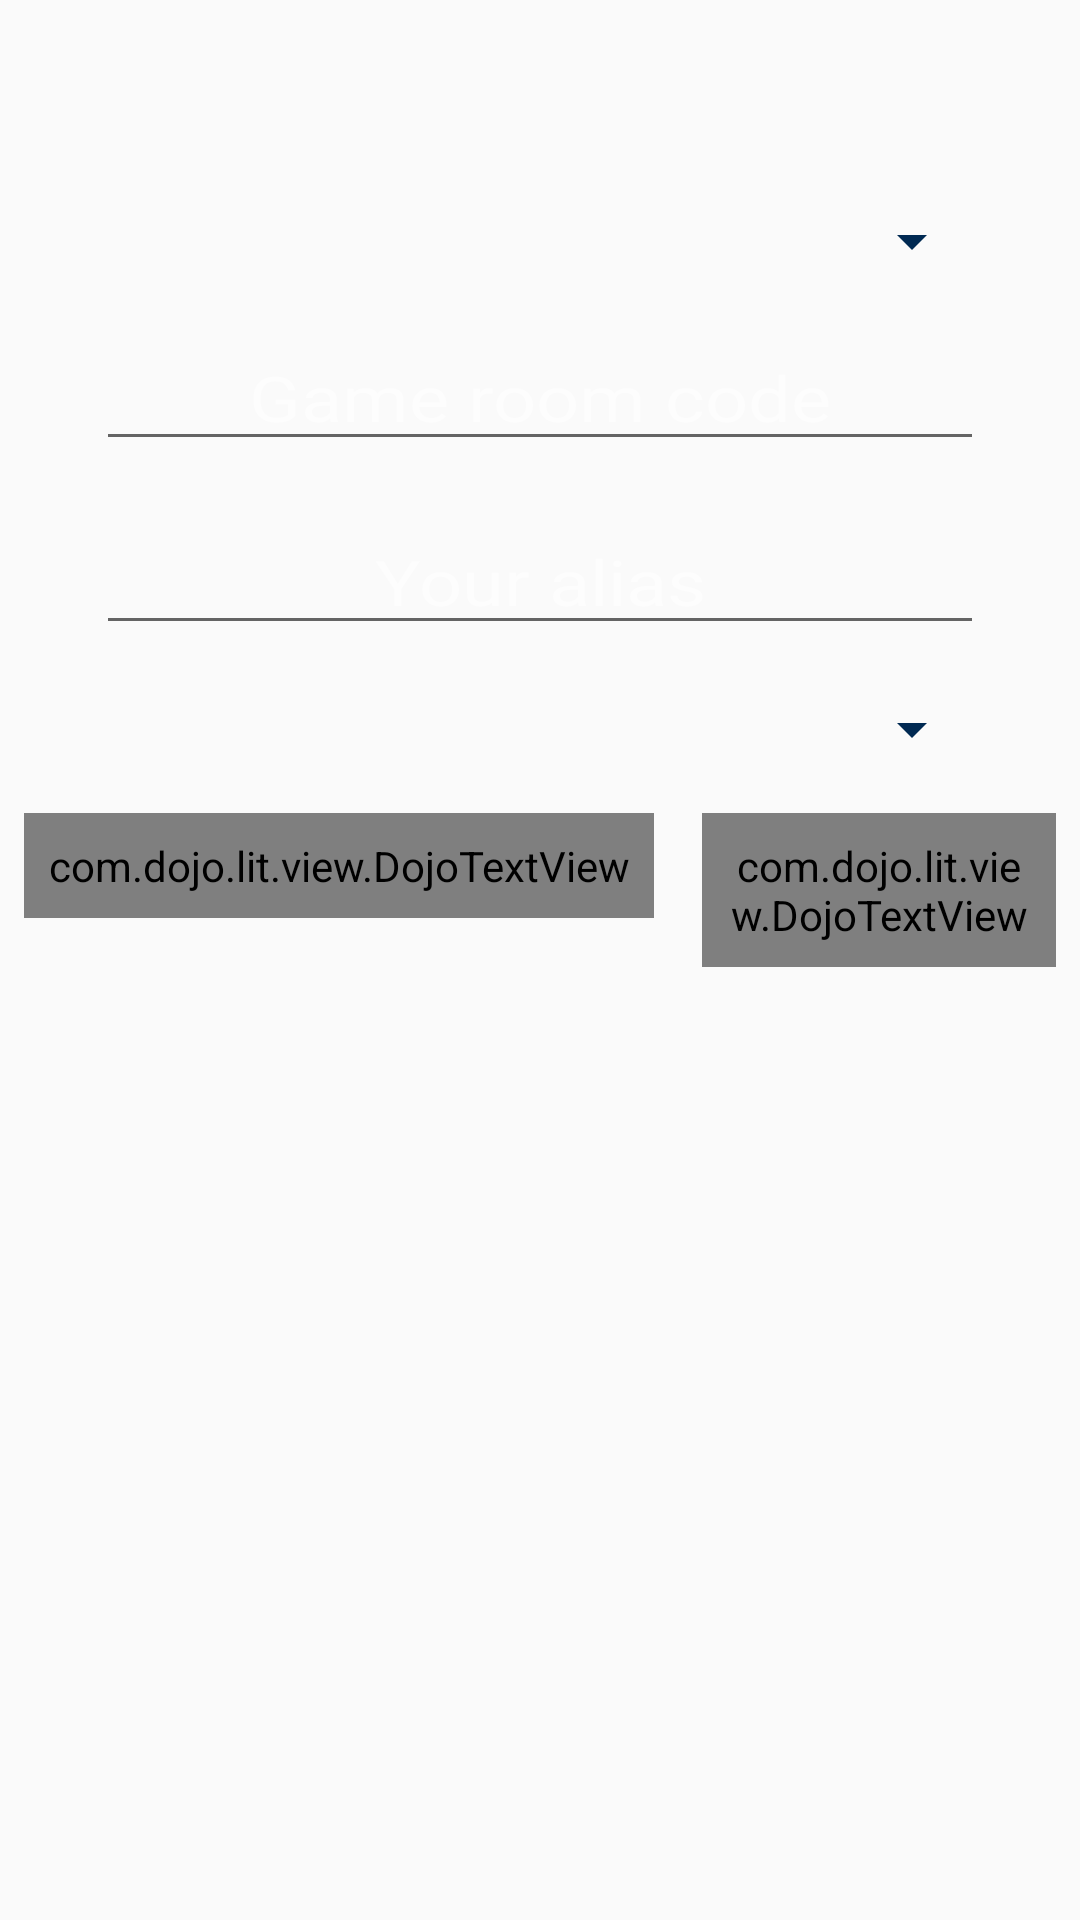

The Android layout XML behind this screen, and the referenced resources:
<!-- AndroidManifest.xml: application theme AppTheme -->
<!-- res/layout/init_lit_dialog.xml -->
<?xml version="1.0" encoding="utf-8"?>
<LinearLayout xmlns:android="http://schemas.android.com/apk/res/android"
    android:layout_width="match_parent"
    android:layout_height="wrap_content"
    android:orientation="vertical">

    <TextView
        android:id="@+id/title"
        style="@style/DojoDialogTextStyle"
        android:layout_width="wrap_content"
        android:layout_height="wrap_content"
        android:layout_margin="@dimen/standard_margin" />

    <TextView
        android:id="@+id/error_msg_tv"
        android:layout_width="wrap_content"
        android:layout_height="wrap_content"
        android:layout_margin="@dimen/standard_margin"
        android:text="@string/please_fill_all_fields"
        android:textColor="@color/colorError"
        android:visibility="gone" />

    <Spinner
        android:id="@+id/logs_count_dropdown"
        android:layout_width="match_parent"
        android:layout_height="wrap_content"
        android:layout_marginLeft="@dimen/standard_margin_double"
        android:layout_marginTop="@dimen/standard_margin_half"
        android:layout_marginRight="@dimen/standard_margin_double"
        android:layout_marginBottom="@dimen/standard_margin_half"
        android:backgroundTint="@color/navy_blue"
        android:hint="@string/number_of_logs"
        android:spinnerMode="dropdown" />

    <EditText
        android:id="@+id/game_code_tv"
        style="@style/DojoDialogTextStyle"
        android:layout_width="match_parent"
        android:layout_height="wrap_content"
        android:layout_marginLeft="@dimen/standard_margin_double"
        android:layout_marginTop="@dimen/standard_margin_half"
        android:layout_marginRight="@dimen/standard_margin_double"
        android:layout_marginBottom="@dimen/standard_margin_half"
        android:hint="@string/game_room_code" />

    <EditText
        android:id="@+id/alias_tv"
        style="@style/DojoDialogTextStyle"
        android:layout_width="match_parent"
        android:layout_height="wrap_content"
        android:layout_marginLeft="@dimen/standard_margin_double"
        android:layout_marginTop="@dimen/standard_margin_half"
        android:layout_marginRight="@dimen/standard_margin_double"
        android:layout_marginBottom="@dimen/standard_margin_half"
        android:hint="@string/your_alias_nickname" />

    <Spinner
        android:id="@+id/player_no_tv"
        android:layout_width="match_parent"
        android:layout_height="wrap_content"
        android:layout_marginLeft="@dimen/standard_margin_double"
        android:layout_marginTop="@dimen/standard_margin_half"
        android:layout_marginRight="@dimen/standard_margin_double"
        android:layout_marginBottom="@dimen/standard_margin_half"
        android:backgroundTint="@color/navy_blue"
        android:hint="@string/your_player_no"
        android:spinnerMode="dropdown" />

    <LinearLayout
        android:layout_width="wrap_content"
        android:layout_height="wrap_content"
        android:layout_gravity="end"
        android:orientation="horizontal">

        <com.dojo.lit.view.DojoTextView
            android:id="@+id/positive_button"
            style="@style/DojoDialogButtonStyle"
            android:layout_width="wrap_content"
            android:layout_height="wrap_content"
            android:layout_margin="@dimen/standard_margin_half"
            android:padding="@dimen/standard_padding_half"
            android:text="@string/confirm" />

        <com.dojo.lit.view.DojoTextView
            android:id="@+id/negative_button"
            style="@style/DojoDialogButtonStyle"
            android:layout_width="wrap_content"
            android:layout_height="wrap_content"
            android:layout_margin="@dimen/standard_margin_half"
            android:padding="@dimen/standard_padding_half"
            android:text="@string/cancel" />
    </LinearLayout>

</LinearLayout>
<!-- resources referenced by this layout -->
<resources>
  <color name="colorError">#FF0000</color>
  <color name="navy_blue">#002952</color>
  <dimen name="standard_margin">16dp</dimen>
  <dimen name="standard_margin_double">32dp</dimen>
  <dimen name="standard_margin_half">8dp</dimen>
  <dimen name="standard_padding_half">8dp</dimen>
  <string name="cancel">Cancel</string>
  <string name="confirm">Confirm</string>
  <string name="game_room_code">Game room code</string>
  <string name="number_of_logs">Select the number of last transactions to show</string>
  <string name="please_fill_all_fields">*Please fill all fields</string>
  <string name="your_alias_nickname">Your alias</string>
  <string name="your_player_no">Your player no.</string>
  <style name="DojoDialogButtonStyle" parent="DojoDialogTextStyle">
          <item name="android:textColor">@color/black</item>
          <item name="olSheet">true</item>
          <item name="olSheetCornerRadius">5dp</item>
          <item name="olSheetStartColor">@color/white</item>
          <item name="olSheetEndColor">@color/txt_inverted_opacity_50</item>
      </style>
  <style name="DojoDialogTextStyle">
          <item name="android:fontFamily">@font/architects_daughter</item>
          <item name="android:textScaleX">1.2</item>
          <item name="android:textSize">21sp</item>
          <item name="android:textColor">@color/txt_inverted</item>
          <item name="android:textColorHint">@color/txt_inverted_opacity_50</item>
          <item name="android:gravity">center</item>
      </style>
  <style name="AppTheme" parent="Theme.AppCompat.Light.DarkActionBar">
          
          <item name="colorPrimary">@color/colorPrimary</item>
          <item name="colorPrimaryDark">@color/colorPrimaryDark</item>
          <item name="colorAccent">@color/colorAccent</item>
      </style>
  <color name="black">#000000</color>
  <color name="white">#FFF</color>
  <color name="txt_inverted_opacity_50">#88FFFFFF</color>
  <color name="txt_inverted">#FFFFFF</color>
  <color name="colorPrimary">#008577</color>
  <color name="colorPrimaryDark">#00574B</color>
  <color name="colorAccent">#D81B60</color>
</resources>
